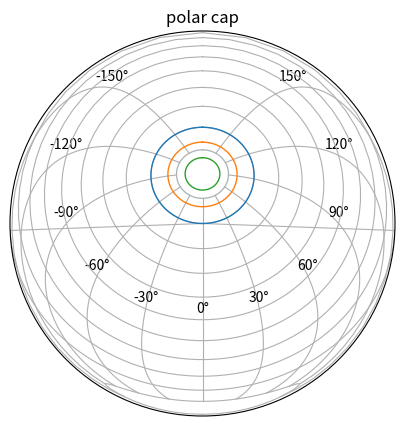

Source code (Python):
# Lambert azimuthal projection centred on a pole-ish point to show a polar cap region.
import numpy as np
import matplotlib.pyplot as plt

fig = plt.figure(figsize=(5, 5))
ax = fig.add_subplot(projection="lambert", center_longitude=0, center_latitude=np.pi / 3)
lon = np.linspace(-np.pi, np.pi, 100)
for lat in np.deg2rad([60, 70, 80]):
    ax.plot(lon, np.full_like(lon, lat), lw=1)
ax.fill(lon, np.full_like(lon, np.deg2rad(75)), alpha=0.3, color="lightblue")
ax.grid(True)
ax.set_title("polar cap")
fig.savefig("cap.png")
print(ax.name)
